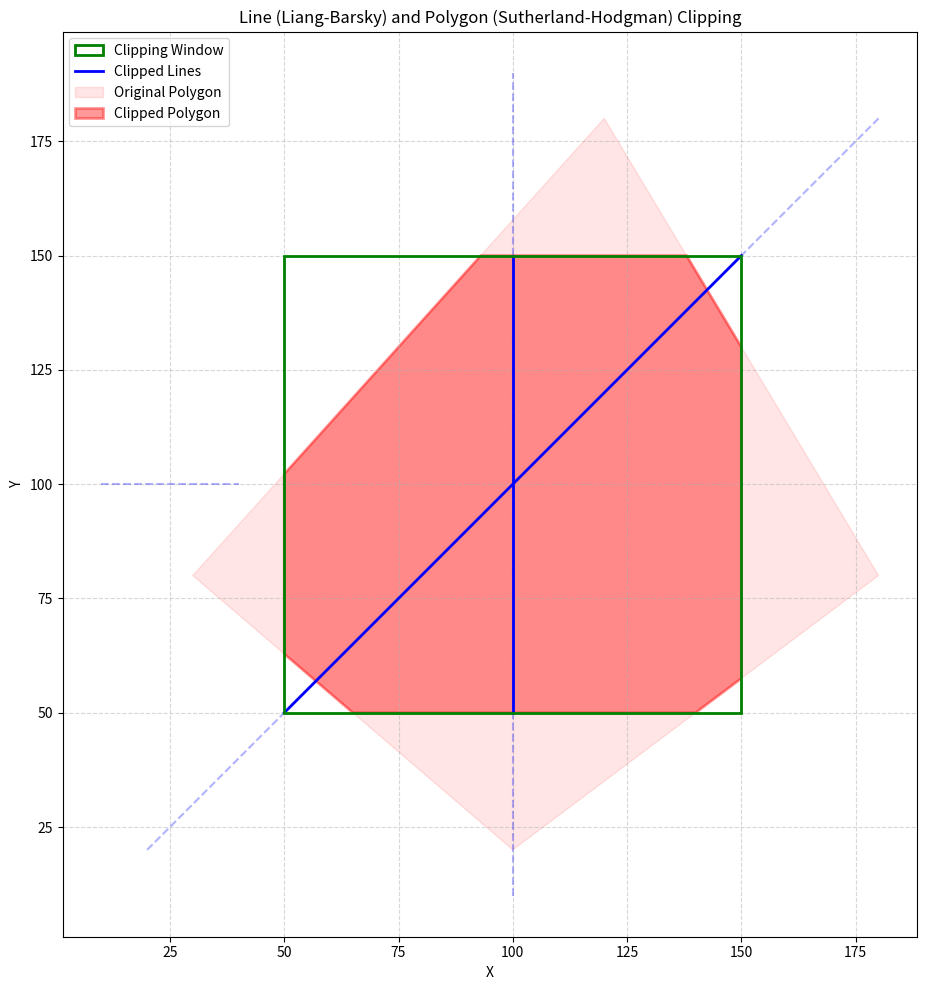

This chart was generated by the following Python code:
import matplotlib.pyplot as plt
import matplotlib.patches as patches

class LiangBarskyClipper:
    def __init__(self, xmin, ymin, xmax, ymax):
        self.xmin, self.ymin, self.xmax, self.ymax = xmin, ymin, xmax, ymax

    def clip(self, x1, y1, x2, y2):
        dx, dy = x2 - x1, y2 - y1
        p = [-dx, dx, -dy, dy]
        q = [x1 - self.xmin, self.xmax - x1, y1 - self.ymin, self.ymax - y1]
        u1, u2 = 0.0, 1.0
        for i in range(4):
            if p[i] == 0:
                if q[i] < 0: return None
            else:
                t = q[i] / p[i]
                if p[i] < 0: u1 = max(u1, t)
                else: u2 = min(u2, t)
        if u1 > u2: return None
        return [(x1 + u1 * dx, y1 + u1 * dy), (x1 + u2 * dx, y1 + u2 * dy)]

class SutherlandHodgmanClipper:
    def __init__(self, xmin, ymin, xmax, ymax):
        self.xmin, self.ymin, self.xmax, self.ymax = xmin, ymin, xmax, ymax

    def clip(self, polygon):
        def clip_with_edge(vertices, edge_type):
            new_vertices = []
            for i in range(len(vertices)):
                p1 = vertices[i]
                p2 = vertices[(i + 1) % len(vertices)]
                
                def is_inside(p):
                    if edge_type == 0: return p[0] >= self.xmin
                    if edge_type == 1: return p[0] <= self.xmax
                    if edge_type == 2: return p[1] >= self.ymin
                    if edge_type == 3: return p[1] <= self.ymax
                    return False

                def intersect(p1, p2):
                    dx, dy = p2[0] - p1[0], p2[1] - p1[1]
                    if edge_type == 0:
                        return (self.xmin, p1[1] + dy * (self.xmin - p1[0]) / dx)
                    if edge_type == 1:
                        return (self.xmax, p1[1] + dy * (self.xmax - p1[0]) / dx)
                    if edge_type == 2:
                        return (p1[0] + dx * (self.ymin - p1[1]) / dy, self.ymin)
                    if edge_type == 3:
                        return (p1[0] + dx * (self.ymax - p1[1]) / dy, self.ymax)

                inside1, inside2 = is_inside(p1), is_inside(p2)

                if inside1 and inside2:
                    new_vertices.append(p2)
                elif inside1 and not inside2:
                    new_vertices.append(intersect(p1, p2))
                elif not inside1 and inside2:
                    new_vertices.append(intersect(p1, p2))
                    new_vertices.append(p2)
            return new_vertices

        result = polygon
        for edge in range(4):
            result = clip_with_edge(result, edge)
            if not result: break
        return result

def visualize(segments, polygon, window, clipped_segments, clipped_poly):
    fig, ax = plt.subplots(figsize=(10, 10))
    
    rect = patches.Rectangle((window[0], window[1]), window[2]-window[0], window[3]-window[1],
                             linewidth=2, edgecolor='green', facecolor='none', label='Clipping Window', zorder=5)
    ax.add_patch(rect)
    
    for seg in segments:
        ax.plot([seg[0][0], seg[1][0]], [seg[0][1], seg[1][1]], 'b--', alpha=0.3)
    
    for seg in clipped_segments:
        if seg:
            ax.plot([seg[0][0], seg[1][0]], [seg[0][1], seg[1][1]], 'blue', linewidth=2, 
                    label='Clipped Lines' if seg == next(s for s in clipped_segments if s) else "")

    if polygon:
        orig_poly = patches.Polygon(polygon, closed=True, linewidth=1, edgecolor='red', 
                                    facecolor='red', alpha=0.1, label='Original Polygon')
        ax.add_patch(orig_poly)
    
    if clipped_poly:
        res_poly = patches.Polygon(clipped_poly, closed=True, linewidth=2, edgecolor='red', 
                                   facecolor='red', alpha=0.4, label='Clipped Polygon')
        ax.add_patch(res_poly)

    ax.set_aspect('equal')
    ax.grid(True, linestyle='--', alpha=0.5)
    ax.set_xlabel('X')
    ax.set_ylabel('Y')
    ax.set_title('Line (Liang-Barsky) and Polygon (Sutherland-Hodgman) Clipping')
    ax.legend()
    plt.tight_layout()
    plt.show()

def main():
    window = (50, 50, 150, 150)
    
    segments = [
        ((20, 20), (180, 180)),
        ((100, 10), (100, 190)),
        ((10, 100), (40, 100))
    ]
    
    polygon = [(30, 80), (120, 180), (180, 80), (100, 20)]

    lb_clipper = LiangBarskyClipper(*window)
    clipped_segments = [lb_clipper.clip(s[0][0], s[0][1], s[1][0], s[1][1]) for s in segments]

    sh_clipper = SutherlandHodgmanClipper(*window)
    clipped_poly = sh_clipper.clip(polygon)

    print(f"Clipping Window: {window}")
    print("\nPolygon Clipping Result:")
    if clipped_poly:
        print(f"Number of vertices: {len(clipped_poly)}")
        for i, p in enumerate(clipped_poly):
            print(f"  Vertex {i+1}: ({p[0]:.2f}, {p[1]:.2f})")
    else:
        print("  Polygon is completely outside.")

    visualize(segments, polygon, window, clipped_segments, clipped_poly)

if __name__ == "__main__":
    main()